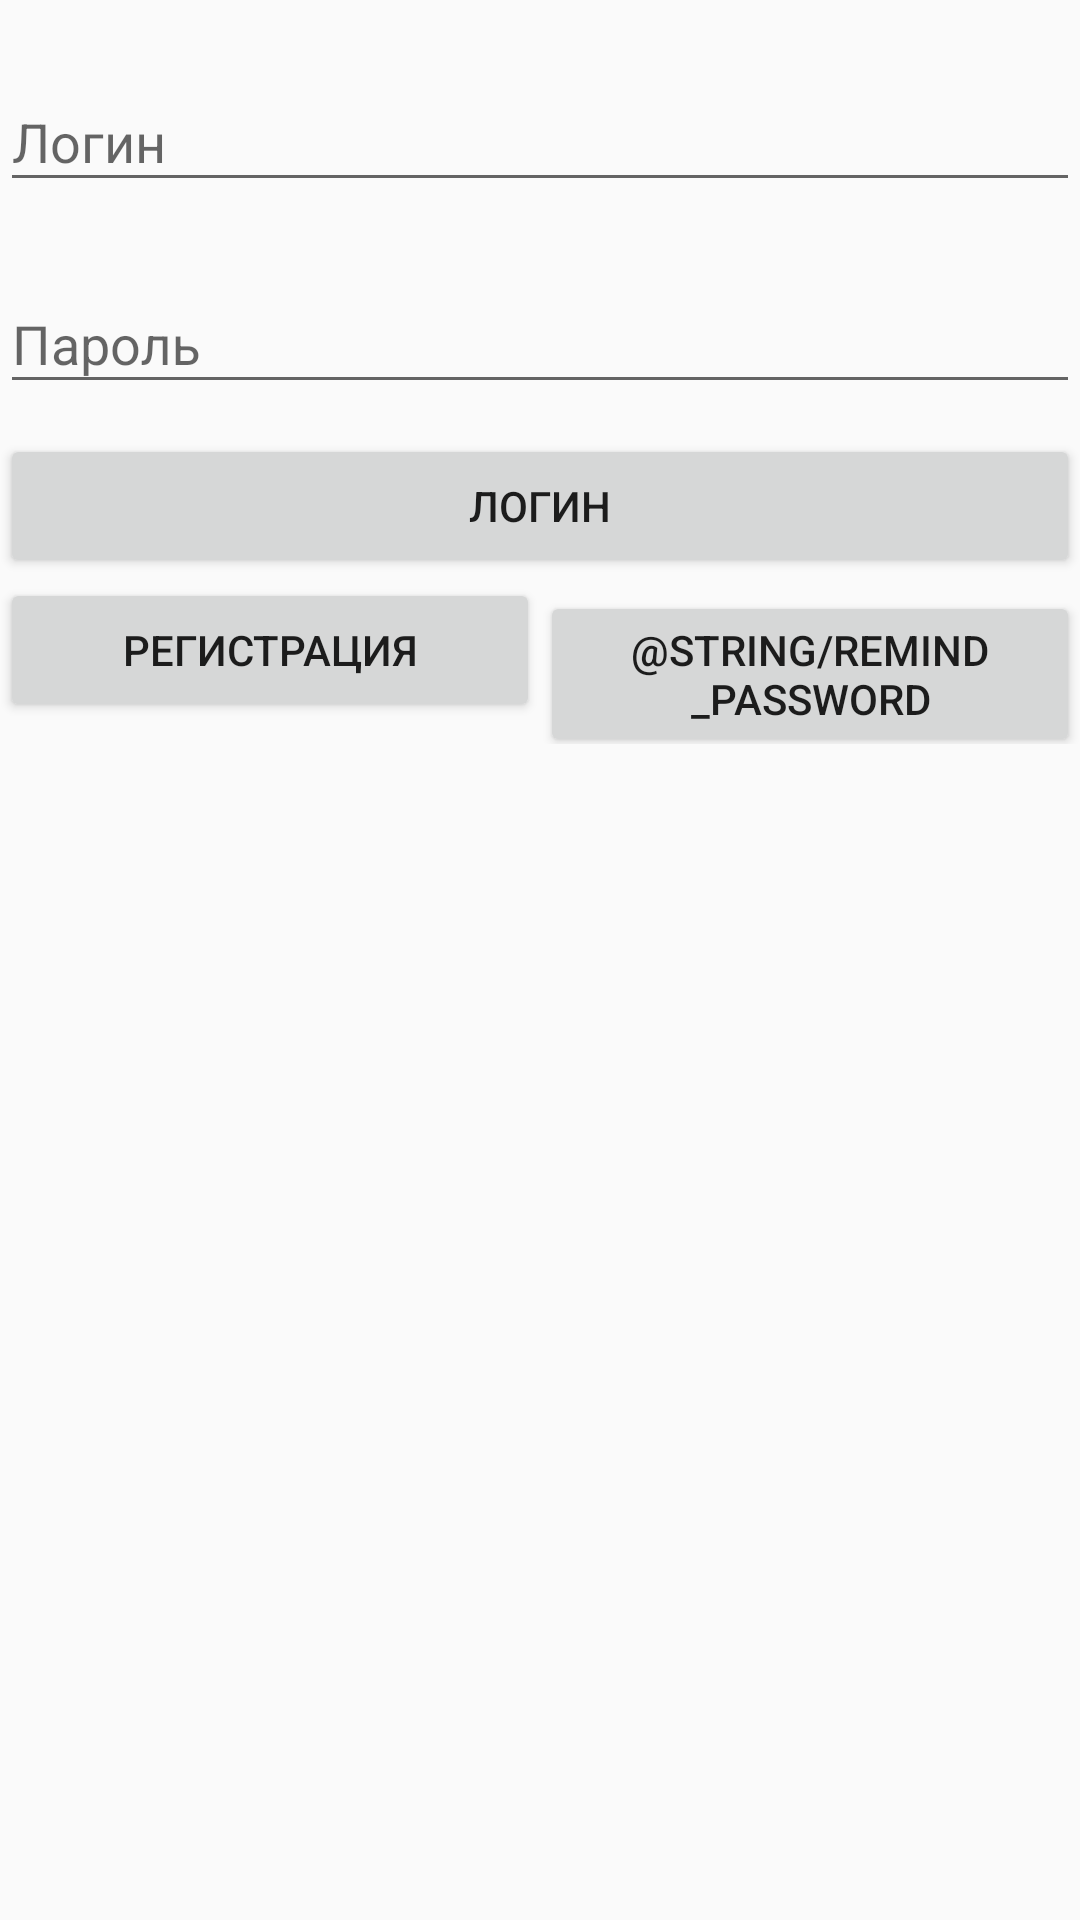

This screen was rendered from an Android layout file. Write that file and the resources it references.
<!-- AndroidManifest.xml: application theme AppTheme -->
<!-- res/layout/activity_auth.xml -->
<?xml version="1.0" encoding="utf-8"?>
<LinearLayout xmlns:android="http://schemas.android.com/apk/res/android"
    android:layout_width="match_parent"
    android:layout_height="match_parent"
    android:orientation="vertical">

    <android.support.design.widget.TextInputLayout
        android:layout_width="match_parent"
        android:layout_height="wrap_content"
        android:layout_marginTop="15dp">

        <android.support.design.widget.TextInputEditText
            android:layout_width="match_parent"
            android:layout_height="wrap_content"
            android:id="@+id/login"
            android:hint="@string/login_text" />
    </android.support.design.widget.TextInputLayout>

    <android.support.design.widget.TextInputLayout
        android:layout_width="match_parent"
        android:layout_height="wrap_content"
        android:layout_marginTop="15dp">

        <android.support.design.widget.TextInputEditText
            android:layout_width="match_parent"
            android:layout_height="wrap_content"
            android:id="@+id/password"
            android:hint="@string/password_text" />
    </android.support.design.widget.TextInputLayout>

    <Button
        android:id="@+id/btn_login"
        android:layout_width="match_parent"
        android:layout_height="wrap_content"
        android:layout_marginTop="10dp"
        android:text="@string/login_text" />

    <LinearLayout
        android:layout_width="match_parent"
        android:layout_height="wrap_content"
        android:orientation="horizontal">

        <Button
            android:id="@+id/btn_register"
            android:layout_width="0dp"
            android:layout_height="wrap_content"
            android:layout_weight="1"
            android:text="@string/registration_text" />

        <Button
            android:id="@+id/btn_remind_password"
            android:layout_width="0dp"
            android:layout_height="wrap_content"
            android:layout_weight="1"
            android:text="@string/remind_password" />
    </LinearLayout>
</LinearLayout>
<!-- resources referenced by this layout -->
<resources>
  <string name="login_text">Логин</string>
  <string name="password_text">Пароль</string>
  <string name="registration_text">Регистрация</string>
  <style name="AppTheme" parent="Theme.AppCompat.Light.NoActionBar">
          
          <item name="colorPrimary">@color/colorPrimary</item>
          <item name="colorPrimaryDark">@color/colorPrimaryDark</item>
          <item name="colorAccent">@android:color/holo_red_light</item>
          <item name="preferenceTheme">@style/PreferenceThemeOverlay</item>
      </style>
  <color name="colorPrimary">#607d8b</color>
  <color name="colorPrimaryDark">#455a64</color>
</resources>
